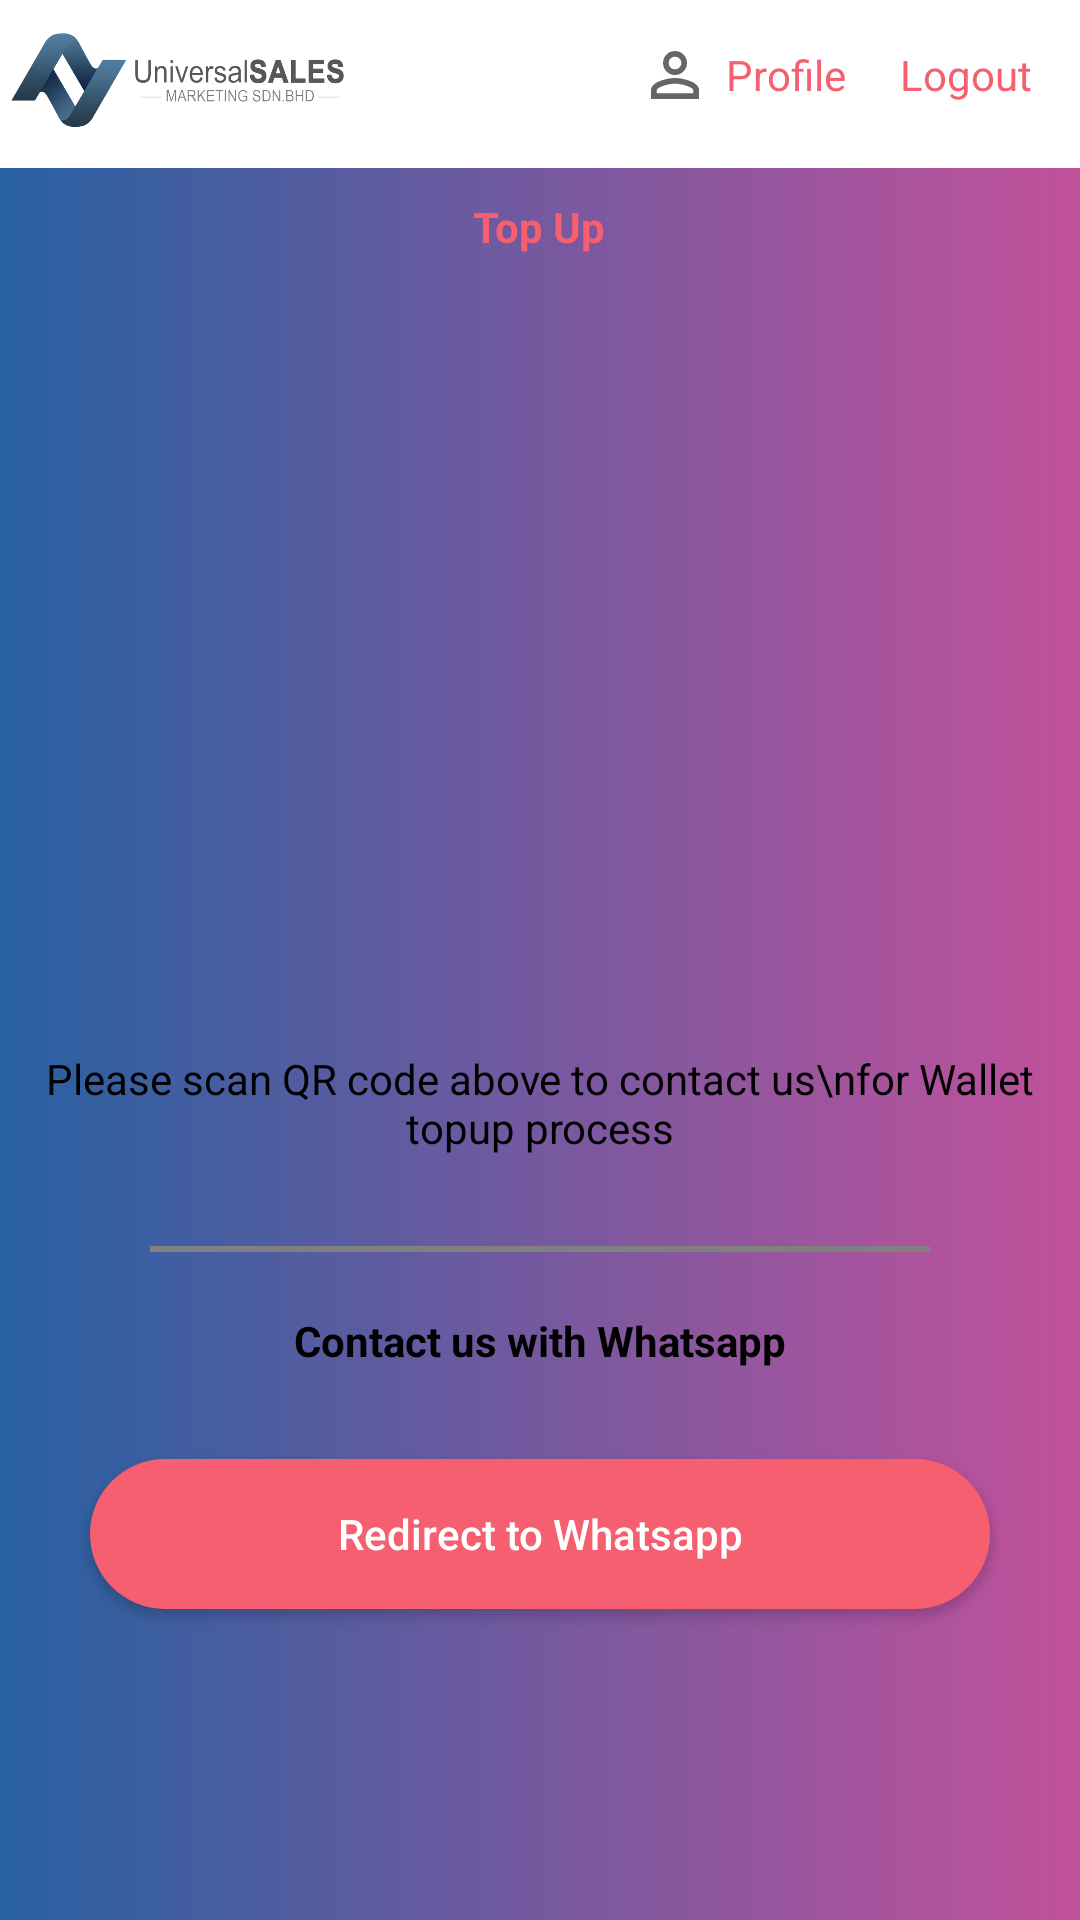

Reconstruct the res/layout file that produces this screen, plus the resources it refers to.
<!-- AndroidManifest.xml: application theme Theme.Universalmarketings -->
<!-- res/layout/activity_top_up.xml -->
<?xml version="1.0" encoding="utf-8"?>
<androidx.constraintlayout.widget.ConstraintLayout xmlns:android="http://schemas.android.com/apk/res/android"
    xmlns:app="http://schemas.android.com/apk/res-auto"
    xmlns:tools="http://schemas.android.com/tools"
    android:layout_width="match_parent"
    android:layout_height="match_parent"
    tools:context=".activities.TopUpActivity">
    <include
        android:id="@+id/include9"
        layout="@layout/toolbar" />
    <androidx.constraintlayout.widget.ConstraintLayout
        android:layout_width="0dp"
        android:layout_height="0dp"
        app:layout_constraintBottom_toBottomOf="parent"
        app:layout_constraintEnd_toEndOf="parent"
        android:background="@drawable/bg_gradient"
        app:layout_constraintStart_toStartOf="parent"
        app:layout_constraintTop_toBottomOf="@+id/include9" >

        <RelativeLayout
            android:id="@+id/relativeLayout"
            android:layout_width="match_parent"

            android:layout_height="wrap_content"
            app:layout_constraintEnd_toEndOf="parent"
            app:layout_constraintStart_toStartOf="parent"
            app:layout_constraintTop_toTopOf="parent">


            <ImageView
                android:id="@+id/topus_btnBack"
                android:layout_width="20dp"
                android:layout_height="20dp"
                android:layout_alignParentTop="true"
                android:layout_marginStart="10dp"
                android:layout_marginTop="10dp"
                android:src="@drawable/ic_back"
                app:layout_constraintStart_toStartOf="parent"
                app:layout_constraintTop_toTopOf="parent"
                app:tint="@color/black" />

            <TextView
                android:layout_width="wrap_content"
                android:layout_height="wrap_content"
                android:layout_alignTop="@+id/topus_btnBack"
                android:layout_centerHorizontal="true"
                android:layout_marginTop="0dp"
                android:text="Top Up"
                android:textColor="@color/pri"
                android:textStyle="bold"
                app:layout_constraintBottom_toBottomOf="@+id/topus_btnBack"
                app:layout_constraintEnd_toEndOf="parent"
                app:layout_constraintHorizontal_bias="0.42"
                app:layout_constraintStart_toEndOf="@+id/topus_btnBack"
                app:layout_constraintVertical_bias="1.0" />
        </RelativeLayout>

        <ImageView
            android:id="@+id/dialog_QR"
            android:layout_width="220dp"
            android:layout_height="220dp"
            android:layout_marginTop="24dp"
            android:src="@drawable/qr_code"
            app:layout_constraintEnd_toEndOf="parent"
            app:layout_constraintHorizontal_bias="0.497"
            app:layout_constraintStart_toStartOf="parent"
            app:layout_constraintTop_toBottomOf="@+id/relativeLayout" />


        <TextView
            android:id="@+id/textView5"
            android:layout_width="match_parent"
            android:layout_height="wrap_content"
            android:layout_marginTop="20dp"
            android:text="Please scan QR code above to contact us\nfor Wallet topup process"
            android:textAlignment="center"
            android:textColor="@color/black"
            app:layout_constraintEnd_toEndOf="parent"
            app:layout_constraintStart_toStartOf="parent"
            app:layout_constraintTop_toBottomOf="@+id/dialog_QR" />

        <View
            android:id="@+id/view2"
            android:layout_width="match_parent"
            android:layout_height="2dp"
            android:layout_marginLeft="50dp"
            android:layout_marginTop="30dp"
            android:layout_marginRight="50dp"
            android:background="@color/grey"
            app:layout_constraintEnd_toEndOf="@+id/textView5"
            app:layout_constraintStart_toStartOf="@+id/textView5"
            app:layout_constraintTop_toBottomOf="@+id/textView5" />

        <TextView
            android:id="@+id/textView6"
            android:layout_width="match_parent"
            android:layout_height="wrap_content"
            android:layout_marginTop="20dp"
            android:text="Contact us with Whatsapp"
            android:textAlignment="center"
            android:textColor="@color/black"

            android:textStyle="bold"
            app:layout_constraintEnd_toEndOf="@+id/view2"
            app:layout_constraintStart_toStartOf="parent"
            app:layout_constraintTop_toBottomOf="@+id/view2" />

        <androidx.appcompat.widget.AppCompatButton
            android:id="@+id/topup_btnRedirect"
            android:layout_width="match_parent"
            android:layout_height="wrap_content"
            android:background="@drawable/bg_btn"
            android:text="Redirect to Whatsapp"
            android:textAllCaps="false"
            android:textColor="@color/white"
            android:layout_marginStart="30dp"
            android:layout_marginEnd="30dp"
            android:layout_marginTop="30dp"
            app:layout_constraintEnd_toEndOf="@+id/textView6"
            app:layout_constraintStart_toStartOf="@+id/textView6"
            app:layout_constraintTop_toBottomOf="@+id/textView6" />
    </androidx.constraintlayout.widget.ConstraintLayout>

</androidx.constraintlayout.widget.ConstraintLayout>
<!-- res/layout/toolbar.xml (included above) -->
<?xml version="1.0" encoding="utf-8"?>
<androidx.constraintlayout.widget.ConstraintLayout xmlns:android="http://schemas.android.com/apk/res/android"
    xmlns:app="http://schemas.android.com/apk/res-auto"
    android:layout_width="match_parent"
    android:layout_height="?android:attr/actionBarSize"
 >


    <ImageView

        android:layout_width="120dp"
        android:layout_height="?android:attr/actionBarSize"
        android:src="@drawable/logo"
        app:layout_constraintBottom_toBottomOf="parent"
        app:layout_constraintStart_toStartOf="parent"
        app:layout_constraintTop_toTopOf="parent" />

    <LinearLayout
        android:id="@+id/linearLayout8"
        android:layout_width="wrap_content"
        android:layout_height="wrap_content"
        android:layout_gravity="end"
        android:layout_marginBottom="6dp"
        android:gravity="center_vertical"
        android:orientation="horizontal"
        android:padding="8dp"
        app:layout_constraintBottom_toBottomOf="parent"
        app:layout_constraintEnd_toEndOf="parent"
        app:layout_constraintTop_toTopOf="parent">

        <LinearLayout
            android:layout_marginEnd="8dp"
            android:layout_width="wrap_content"
            android:layout_height="wrap_content"
            android:gravity="center_vertical"
            android:orientation="horizontal">

            <ImageView
                android:layout_width="wrap_content"
                android:layout_height="wrap_content"
                android:padding="5dp"
                android:src="@drawable/ic_baseline_person_outline_24" />

            <TextView
                android:id="@+id/toolbarBtnProfile"
                android:layout_width="wrap_content"
                android:layout_height="wrap_content"
                android:text="Profile"
                android:textColor="@color/pri" />
        </LinearLayout>



        <TextView
            android:layout_marginStart="10dp"
            android:id="@+id/toolbarBtnLogout"
            android:layout_width="wrap_content"
            android:layout_height="wrap_content"
            android:layout_marginEnd="8dp"
            android:text="Logout"
            android:textColor="@color/pri" />
    </LinearLayout>
</androidx.constraintlayout.widget.ConstraintLayout>
<!-- resources referenced by this layout -->
<resources>
  <color name="black">#FF000000</color>
  <color name="grey">#808080</color>
  <color name="pri">#f65f70</color>
  <color name="white">#FFFFFFFF</color>
  <!-- drawable bg_btn (drawable) -->
  <?xml version="1.0" encoding="utf-8"?>
  <shape xmlns:android="http://schemas.android.com/apk/res/android"
      android:shape="rectangle"
      >
      <solid android:color="@color/pri"/>
      <corners android:radius="40dp"/>
  
      <size android:height="50dp" android:width="100dp"/>
  </shape>
  <!-- drawable bg_gradient (drawable) -->
  <?xml version="1.0" encoding="utf-8"?>
  <shape xmlns:android="http://schemas.android.com/apk/res/android"
      android:shape="rectangle"
      >
     <gradient android:startColor="#2761A2" android:endColor="#C3519C"/>
  
  
  
  </shape>
  <!-- drawable ic_baseline_person_outline_24 (drawable) -->
  <vector xmlns:android="http://schemas.android.com/apk/res/android"
      android:width="24dp"
      android:height="24dp"
      android:viewportWidth="24"
      android:viewportHeight="24"
      android:tint="?attr/colorControlNormal">
    <path
        android:fillColor="@android:color/primary_text_dark"
        android:pathData="M12,5.9c1.16,0 2.1,0.94 2.1,2.1s-0.94,2.1 -2.1,2.1S9.9,9.16 9.9,8s0.94,-2.1 2.1,-2.1m0,9c2.97,0 6.1,1.46 6.1,2.1v1.1L5.9,18.1L5.9,17c0,-0.64 3.13,-2.1 6.1,-2.1M12,4C9.79,4 8,5.79 8,8s1.79,4 4,4 4,-1.79 4,-4 -1.79,-4 -4,-4zM12,13c-2.67,0 -8,1.34 -8,4v3h16v-3c0,-2.66 -5.33,-4 -8,-4z"/>
  </vector>
  <!-- drawable logo: png bitmap (drawable, 79302 bytes) -->
  <style name="Theme.Universalmarketings" parent="Theme.MaterialComponents.DayNight.NoActionBar">
          
          <item name="colorPrimary">@color/purple_500</item>
          <item name="colorPrimaryVariant">@color/purple_700</item>
          <item name="colorOnPrimary">@color/white</item>
          
          <item name="colorSecondary">@color/teal_200</item>
          <item name="colorSecondaryVariant">@color/teal_700</item>
          <item name="colorOnSecondary">@color/black</item>
          
          <item name="android:statusBarColor" tools:targetApi="l">?attr/colorPrimaryVariant</item>
          
      </style>
  <color name="purple_500">#C2185B</color>
  <color name="purple_700">#C2185B</color>
  <color name="teal_200">#FF03DAC5</color>
  <color name="teal_700">#FF018786</color>
</resources>
